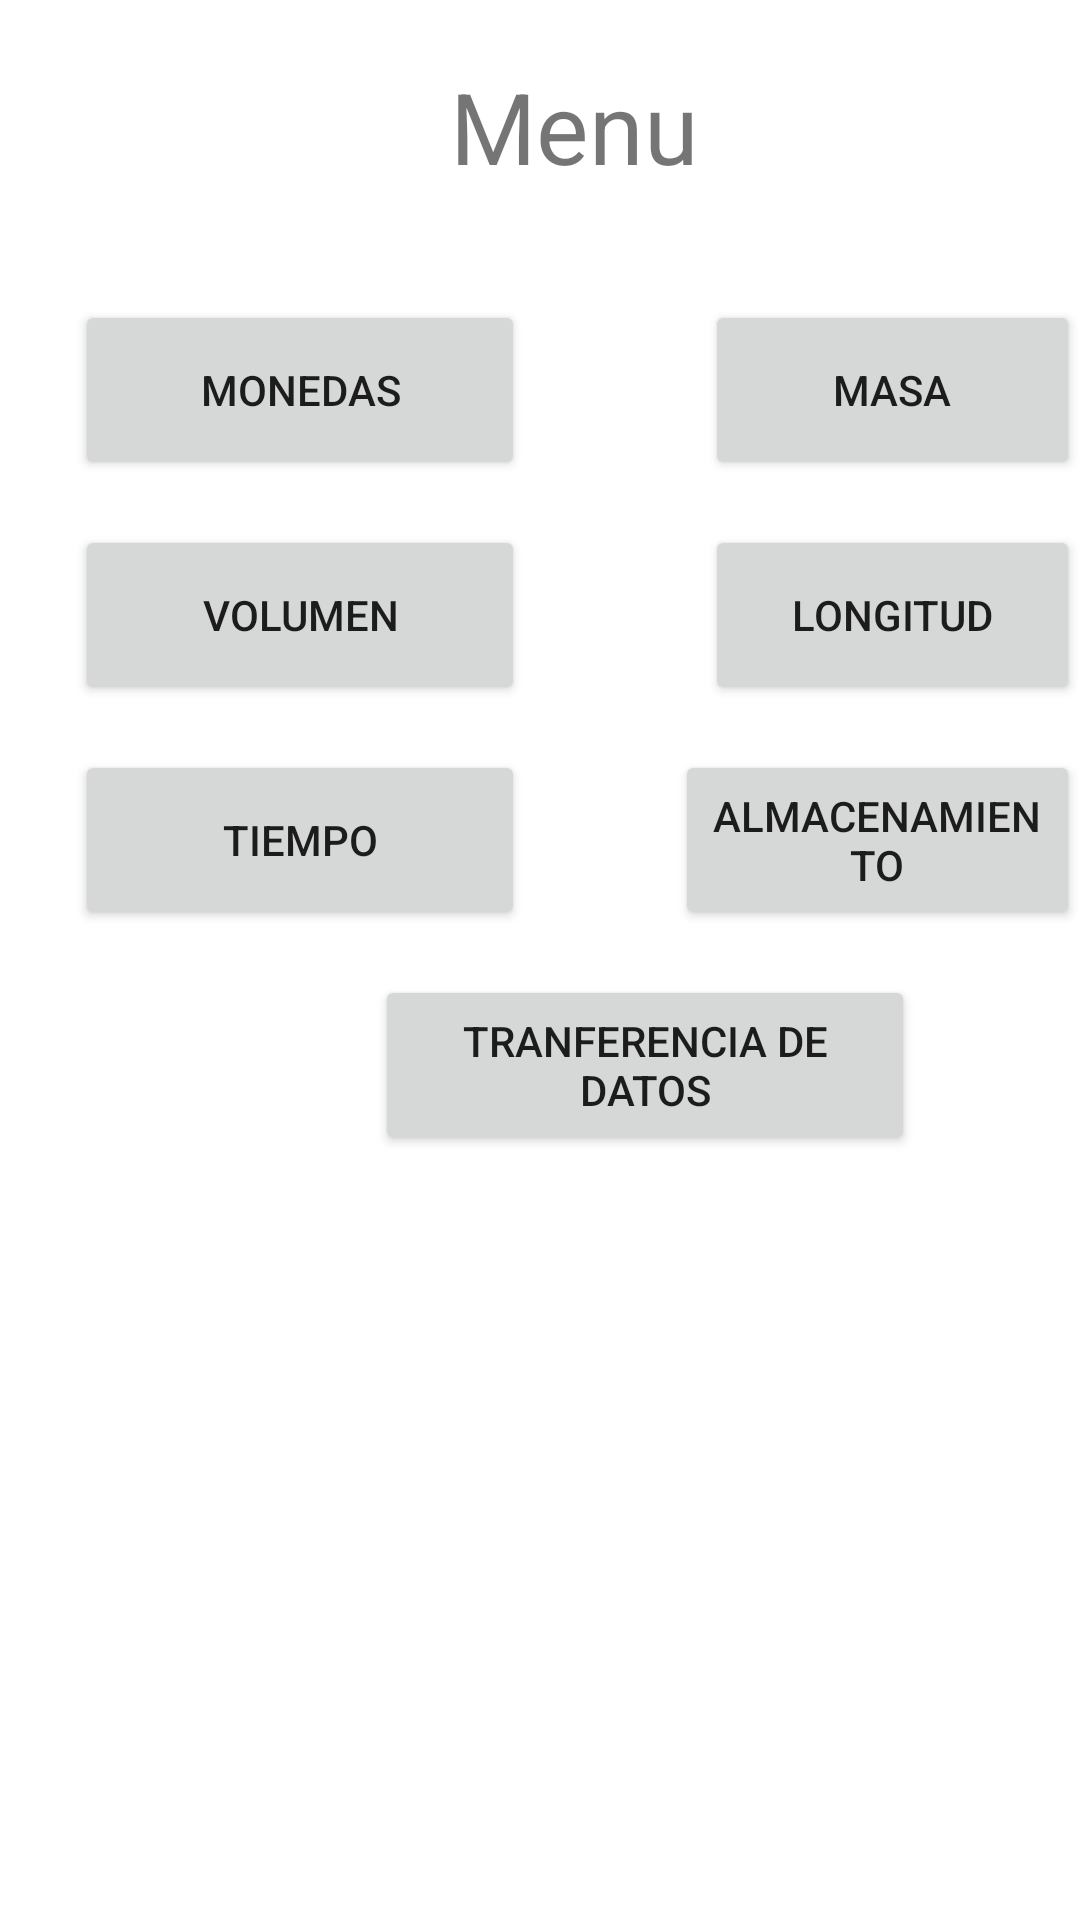

Write the Android layout XML for this screen, with the resource values it uses.
<!-- AndroidManifest.xml: application theme Theme.Conversores -->
<!-- res/layout/activity_menu.xml -->
<?xml version="1.0" encoding="utf-8"?>
<RelativeLayout xmlns:android="http://schemas.android.com/apk/res/android"
    xmlns:app="http://schemas.android.com/apk/res-auto"
    xmlns:tools="http://schemas.android.com/tools"
    android:layout_width="match_parent"
    android:layout_height="match_parent"
    tools:context=".Menu">

    <TextView
        android:id="@+id/lblmenu"
        android:text="Menu"
        android:layout_width="100dp"
        android:layout_height="50dp"
        android:layout_marginLeft="150dp"
        android:layout_marginTop="20dp"
        android:textSize="16pt"/>
    <Button
        android:id="@+id/btnmon"
        android:layout_width="150dp"
        android:layout_height="60dp"
        android:layout_marginLeft="25dp"
        android:layout_marginTop="100dp"
        android:text="Monedas"
        />
    <Button
        android:id="@+id/btnmasa"
        android:layout_width="150dp"
        android:layout_height="60dp"
        android:layout_marginLeft="235dp"
        android:layout_marginTop="100dp"
        android:text="Masa"/>
    <Button
        android:id="@+id/btnvol"
        android:layout_width="150dp"
        android:layout_height="60dp"
        android:layout_marginLeft="25dp"
        android:layout_marginTop="175dp"
        android:text="Volumen"/>
    <Button
        android:id="@+id/btnlong"
        android:layout_width="150dp"
        android:layout_height="60dp"
        android:layout_marginLeft="235dp"
        android:layout_marginTop="175dp"
        android:text="Longitud"/>
    <Button
        android:id="@+id/btntiemp"
        android:layout_width="150dp"
        android:layout_height="60dp"
        android:layout_marginLeft="25dp"
        android:layout_marginTop="250dp"
        android:text="tiempo"/>
    <Button
        android:id="@+id/btnalma"
        android:layout_width="180dp"
        android:layout_height="60dp"
        android:layout_marginLeft="225dp"
        android:layout_marginTop="250dp"
        android:text="Almacenamiento"/>
    <Button
        android:id="@+id/btntdd"
        android:layout_width="180dp"
        android:layout_height="60dp"
        android:layout_marginLeft="125dp"
        android:layout_marginTop="325dp"
        android:text="Tranferencia de datos"/>

</RelativeLayout>
<!-- resources referenced by this layout -->
<resources>
  <style name="Theme.Conversores" parent="Theme.MaterialComponents.DayNight.DarkActionBar">
          
          <item name="colorPrimary">@color/purple_500</item>
          <item name="colorPrimaryVariant">@color/purple_700</item>
          <item name="colorOnPrimary">@color/white</item>
          
          <item name="colorSecondary">@color/teal_200</item>
          <item name="colorSecondaryVariant">@color/teal_700</item>
          <item name="colorOnSecondary">@color/black</item>
          
          <item name="android:statusBarColor">?attr/colorPrimaryVariant</item>
          
      </style>
  <!-- not gathered from this repository: default colours our renderer supplied (Android Studio template values) -->
  <color name="purple_500">#FF6200EE</color>
  <color name="purple_700">#FF3700B3</color>
  <color name="teal_200">#FF03DAC5</color>
  <color name="teal_700">#FF018786</color>
  <color name="black">#FF000000</color>
  <color name="white">#FFFFFFFF</color>
</resources>
